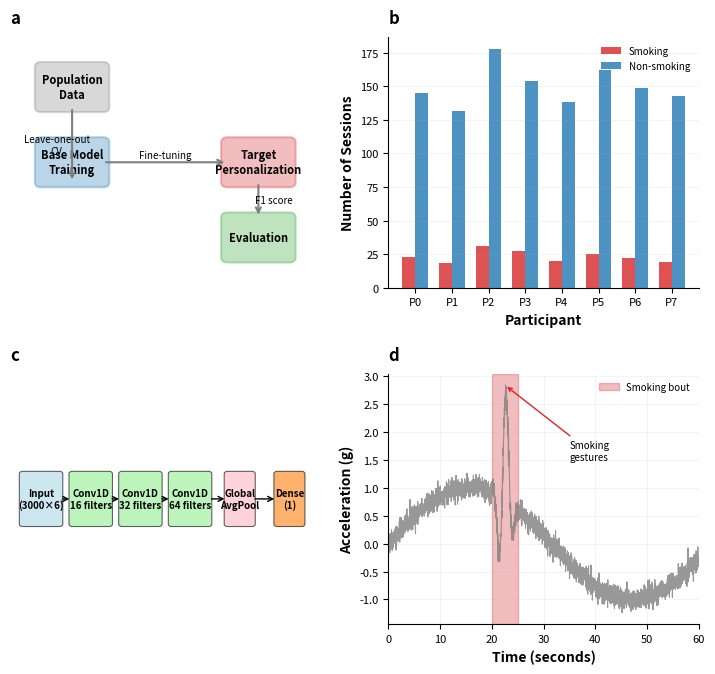

Reproduce this figure in Python.
import os
import json
import matplotlib.pyplot as plt
import matplotlib.patches as mpatches
import numpy as np
import seaborn as sns
from scipy import stats
import argparse
import pandas as pd

# Parse command line arguments
parser = argparse.ArgumentParser(description='Generate Figure 1: Study Design and Methodology')
parser.add_argument('--experiment', type=str, help='Specific experiment directory to plot')
args = parser.parse_args()

# Set Nature-style publication parameters
plt.rcParams.update({
    'font.size': 9,
    'axes.labelsize': 10,
    'axes.titlesize': 11,
    'xtick.labelsize': 8,
    'ytick.labelsize': 8,
    'legend.fontsize': 8,
    'figure.titlesize': 12,
    'axes.linewidth': 0.8,
    'xtick.major.width': 0.8,
    'ytick.major.width': 0.8,
    'xtick.minor.width': 0.6,
    'ytick.minor.width': 0.6,
    'axes.spines.top': False,
    'axes.spines.right': False,
    'figure.facecolor': 'white'
})

# Nature-inspired color palette
colors = {
    'base': '#1f77b4',      # Professional blue
    'target': '#d62728',    # Nature red
    'improve': '#2ca02c',   # Nature green
    'neutral': '#7f7f7f',   # Gray
    'accent': '#ff7f0e',    # Orange accent
    'light_blue': '#add8e6',
    'light_green': '#90ee90',
    'light_red': '#ffb6c1'
}

# Create four-panel figure
fig, axes = plt.subplots(2, 2, figsize=(7.2, 6.8))  # Nature single column width
fig.patch.set_facecolor('white')

# Panel A: Study Workflow Diagram
ax1 = axes[0, 0]

# Create workflow steps
steps = ['Population\nData', 'Base Model\nTraining', 'Target\nPersonalization', 'Evaluation']
y_positions = [0.8, 0.5, 0.5, 0.2]
x_positions = [0.2, 0.2, 0.8, 0.8]

# Draw boxes for each step
for i, (step, x, y) in enumerate(zip(steps, x_positions, y_positions)):
    if i == 0:
        color = colors['neutral']
    elif i == 1:
        color = colors['base']
    elif i == 2:
        color = colors['target']
    else:
        color = colors['improve']

    box = mpatches.FancyBboxPatch((x-0.1, y-0.08), 0.2, 0.16,
                                  boxstyle="round,pad=0.02",
                                  facecolor=color, alpha=0.3,
                                  edgecolor=color, linewidth=1.5)
    ax1.add_patch(box)
    ax1.text(x, y, step, ha='center', va='center', fontweight='bold', fontsize=8)

# Draw arrows
arrow_props = dict(arrowstyle='->', lw=1.5, color=colors['neutral'])
# Population to Base Model
ax1.annotate('', xy=(0.2, 0.42), xytext=(0.2, 0.72), arrowprops=arrow_props)
# Base Model to Personalization
ax1.annotate('', xy=(0.7, 0.5), xytext=(0.3, 0.5), arrowprops=arrow_props)
# Personalization to Evaluation
ax1.annotate('', xy=(0.8, 0.28), xytext=(0.8, 0.42), arrowprops=arrow_props)

# Add labels
ax1.text(0.15, 0.57, 'Leave-one-out\nCV', ha='center', va='center', fontsize=7, style='italic')
ax1.text(0.5, 0.53, 'Fine-tuning', ha='center', va='center', fontsize=7, style='italic')
ax1.text(0.85, 0.35, 'F1 score', ha='center', va='center', fontsize=7, style='italic')

ax1.set_xlim(0, 1)
ax1.set_ylim(0, 1)
ax1.set_title('a', fontweight='bold', fontsize=12, loc='left', pad=10)
ax1.axis('off')

# Panel B: Dataset Characteristics
ax2 = axes[0, 1]

# Simulated dataset statistics (replace with real data when available)
participants = ['P0', 'P1', 'P2', 'P3', 'P4', 'P5', 'P6', 'P7']
smoking_sessions = [23, 18, 31, 27, 20, 25, 22, 19]  # Example data
non_smoking_sessions = [145, 132, 178, 154, 138, 162, 149, 143]

x_pos = np.arange(len(participants))
width = 0.35

bars1 = ax2.bar(x_pos - width/2, smoking_sessions, width,
                label='Smoking', color=colors['target'], alpha=0.8)
bars2 = ax2.bar(x_pos + width/2, non_smoking_sessions, width,
                label='Non-smoking', color=colors['base'], alpha=0.8)

ax2.set_xlabel('Participant', fontweight='bold')
ax2.set_ylabel('Number of Sessions', fontweight='bold')
ax2.set_title('b', fontweight='bold', fontsize=12, loc='left', pad=10)
ax2.set_xticks(x_pos)
ax2.set_xticklabels(participants)
ax2.legend(frameon=False, loc='upper right', fontsize=7)
ax2.grid(True, alpha=0.2, axis='y', linewidth=0.5)

# Panel C: Model Architecture Diagram
ax3 = axes[1, 0]

# Create simplified CNN architecture visualization
layers = ['Input\n(3000×6)', 'Conv1D\n16 filters', 'Conv1D\n32 filters', 'Conv1D\n64 filters', 'Global\nAvgPool', 'Dense\n(1)']
y_pos = 0.5
x_positions = np.linspace(0.1, 0.9, len(layers))
widths = [0.12, 0.12, 0.12, 0.12, 0.08, 0.08]

for i, (layer, x, w) in enumerate(zip(layers, x_positions, widths)):
    if i == 0:
        color = colors['light_blue']
    elif i < 4:
        color = colors['light_green']
    elif i == 4:
        color = colors['light_red']
    else:
        color = colors['accent']

    box = mpatches.FancyBboxPatch((x-w/2, y_pos-0.1), w, 0.2,
                                  boxstyle="round,pad=0.01",
                                  facecolor=color, alpha=0.6,
                                  edgecolor='black', linewidth=0.8)
    ax3.add_patch(box)
    ax3.text(x, y_pos, layer, ha='center', va='center', fontweight='bold', fontsize=7)

# Draw connections
for i in range(len(x_positions)-1):
    ax3.annotate('', xy=(x_positions[i+1]-widths[i+1]/2, y_pos),
                 xytext=(x_positions[i]+widths[i]/2, y_pos),
                 arrowprops=dict(arrowstyle='->', lw=1, color='black'))

ax3.set_xlim(0, 1)
ax3.set_ylim(0, 1)
ax3.set_title('c', fontweight='bold', fontsize=12, loc='left', pad=10)
ax3.axis('off')

# Panel D: Sample Accelerometer Data
ax4 = axes[1, 1]

# Generate realistic-looking accelerometer data
np.random.seed(42)
time_points = np.linspace(0, 60, 3000)  # 60 seconds at 50Hz

# Simulate different phases: non-smoking, smoking gesture, smoking
base_signal = np.sin(0.1 * time_points) + 0.1 * np.random.randn(3000)
smoking_period = (time_points > 20) & (time_points < 25)
gesture_enhancement = 2 * np.sin(2 * time_points[smoking_period]) * np.exp(-(time_points[smoking_period]-22.5)**2/2)

# Add smoking gestures
accelerometer_x = base_signal.copy()
accelerometer_x[smoking_period] += gesture_enhancement

# Plot accelerometer trace
ax4.plot(time_points, accelerometer_x, color=colors['neutral'], linewidth=0.8, alpha=0.8)

# Highlight smoking bout
smoking_start, smoking_end = 20, 25
ax4.axvspan(smoking_start, smoking_end, alpha=0.3, color=colors['target'], label='Smoking bout')

# Add annotation
ax4.annotate('Smoking\ngestures', xy=(22.5, max(accelerometer_x[smoking_period])),
            xytext=(35, 1.5), fontsize=7,
            arrowprops=dict(arrowstyle='->', color=colors['target'], lw=1))

ax4.set_xlabel('Time (seconds)', fontweight='bold')
ax4.set_ylabel('Acceleration (g)', fontweight='bold')
ax4.set_title('d', fontweight='bold', fontsize=12, loc='left', pad=10)
ax4.grid(True, alpha=0.2, linewidth=0.5)
ax4.legend(frameon=False, loc='upper right', fontsize=7)
ax4.set_xlim(0, 60)

# Adjust layout
plt.tight_layout(pad=1.0, h_pad=1.5, w_pad=1.5)

# Save figure
os.makedirs('figures', exist_ok=True)
filename = 'figures/figure1.jpg'
plt.savefig(filename, dpi=300, bbox_inches='tight', facecolor='white')
print(f'Figure 1 saved as {filename}')

if args.experiment:
    plt.show()
else:
    plt.close()

print("Figure 1 generation complete!")
